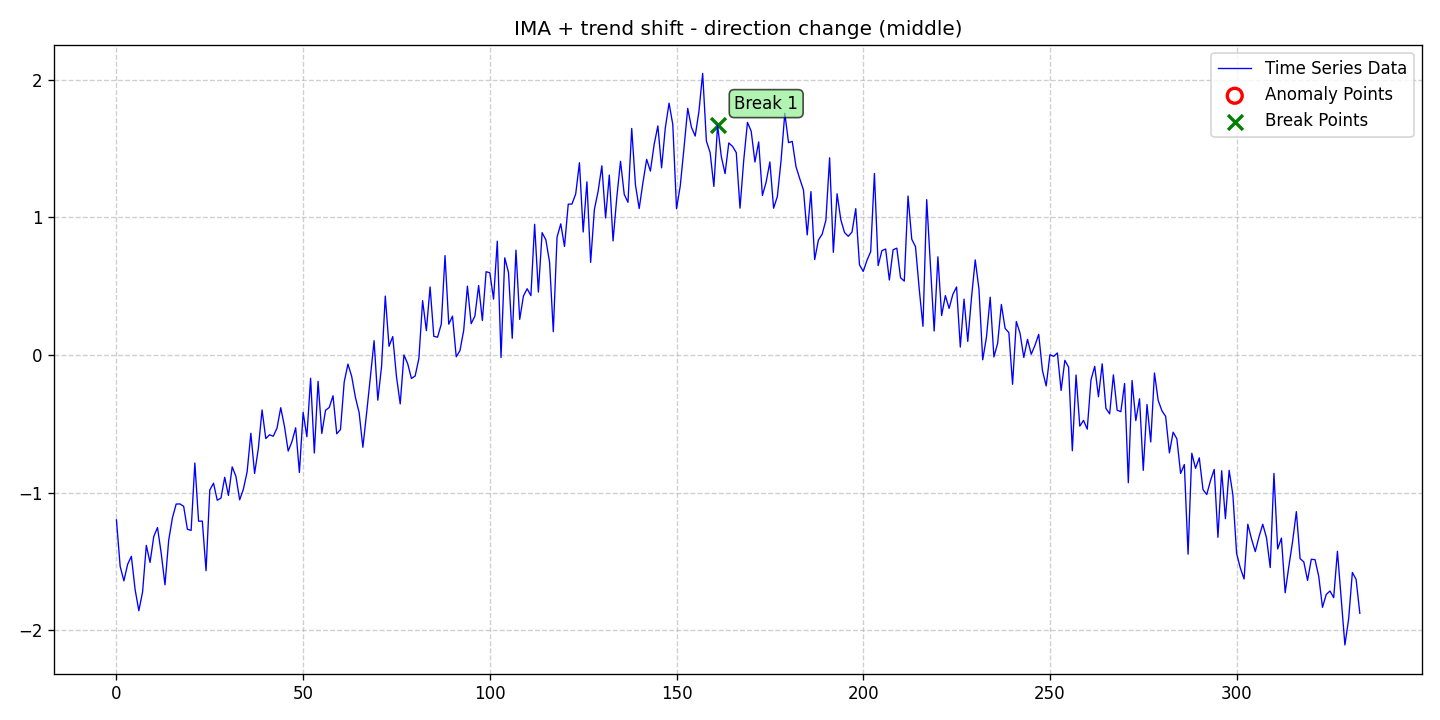

The data file committed next to this chart (first rows):
date, data, stationary, det_lin_up, det_lin_down, det_quad, det_cubic, det_exp, det_damped, stoc_trend, volatility, single_seas, multiple_seas, point_anom_single, point_anom_multi, collect_anom, context_anom, mean_shift, var_shift, trend_shift, point_anom_count, point_anom_location, point_anom_point, collect_anom_count
2020-01-01, -1.199, 0, 0, 0, 0, 0, 0, 0, 1, 0, 0, 0, 0, 0, 0, 0, 0, 0, 1, 0, none, , 0
2020-01-02, -1.537, 0, 0, 0, 0, 0, 0, 0, 1, 0, 0, 0, 0, 0, 0, 0, 0, 0, 1, 0, none, , 0
2020-01-03, -1.642, 0, 0, 0, 0, 0, 0, 0, 1, 0, 0, 0, 0, 0, 0, 0, 0, 0, 1, 0, none, , 0
2020-01-04, -1.522, 0, 0, 0, 0, 0, 0, 0, 1, 0, 0, 0, 0, 0, 0, 0, 0, 0, 1, 0, none, , 0
2020-01-05, -1.464, 0, 0, 0, 0, 0, 0, 0, 1, 0, 0, 0, 0, 0, 0, 0, 0, 0, 1, 0, none, , 0
2020-01-06, -1.705, 0, 0, 0, 0, 0, 0, 0, 1, 0, 0, 0, 0, 0, 0, 0, 0, 0, 1, 0, none, , 0
2020-01-07, -1.859, 0, 0, 0, 0, 0, 0, 0, 1, 0, 0, 0, 0, 0, 0, 0, 0, 0, 1, 0, none, , 0
2020-01-08, -1.723, 0, 0, 0, 0, 0, 0, 0, 1, 0, 0, 0, 0, 0, 0, 0, 0, 0, 1, 0, none, , 0
2020-01-09, -1.384, 0, 0, 0, 0, 0, 0, 0, 1, 0, 0, 0, 0, 0, 0, 0, 0, 0, 1, 0, none, , 0
2020-01-10, -1.508, 0, 0, 0, 0, 0, 0, 0, 1, 0, 0, 0, 0, 0, 0, 0, 0, 0, 1, 0, none, , 0
2020-01-11, -1.319, 0, 0, 0, 0, 0, 0, 0, 1, 0, 0, 0, 0, 0, 0, 0, 0, 0, 1, 0, none, , 0
2020-01-12, -1.254, 0, 0, 0, 0, 0, 0, 0, 1, 0, 0, 0, 0, 0, 0, 0, 0, 0, 1, 0, none, , 0
2020-01-13, -1.444, 0, 0, 0, 0, 0, 0, 0, 1, 0, 0, 0, 0, 0, 0, 0, 0, 0, 1, 0, none, , 0
2020-01-14, -1.671, 0, 0, 0, 0, 0, 0, 0, 1, 0, 0, 0, 0, 0, 0, 0, 0, 0, 1, 0, none, , 0
2020-01-15, -1.346, 0, 0, 0, 0, 0, 0, 0, 1, 0, 0, 0, 0, 0, 0, 0, 0, 0, 1, 0, none, , 0
2020-01-16, -1.183, 0, 0, 0, 0, 0, 0, 0, 1, 0, 0, 0, 0, 0, 0, 0, 0, 0, 1, 0, none, , 0
2020-01-17, -1.084, 0, 0, 0, 0, 0, 0, 0, 1, 0, 0, 0, 0, 0, 0, 0, 0, 0, 1, 0, none, , 0
2020-01-18, -1.083, 0, 0, 0, 0, 0, 0, 0, 1, 0, 0, 0, 0, 0, 0, 0, 0, 0, 1, 0, none, , 0
2020-01-19, -1.1, 0, 0, 0, 0, 0, 0, 0, 1, 0, 0, 0, 0, 0, 0, 0, 0, 0, 1, 0, none, , 0
2020-01-20, -1.267, 0, 0, 0, 0, 0, 0, 0, 1, 0, 0, 0, 0, 0, 0, 0, 0, 0, 1, 0, none, , 0
2020-01-21, -1.276, 0, 0, 0, 0, 0, 0, 0, 1, 0, 0, 0, 0, 0, 0, 0, 0, 0, 1, 0, none, , 0
2020-01-22, -0.7856, 0, 0, 0, 0, 0, 0, 0, 1, 0, 0, 0, 0, 0, 0, 0, 0, 0, 1, 0, none, , 0
2020-01-23, -1.208, 0, 0, 0, 0, 0, 0, 0, 1, 0, 0, 0, 0, 0, 0, 0, 0, 0, 1, 0, none, , 0
2020-01-24, -1.208, 0, 0, 0, 0, 0, 0, 0, 1, 0, 0, 0, 0, 0, 0, 0, 0, 0, 1, 0, none, , 0
2020-01-25, -1.568, 0, 0, 0, 0, 0, 0, 0, 1, 0, 0, 0, 0, 0, 0, 0, 0, 0, 1, 0, none, , 0
2020-01-26, -0.9818, 0, 0, 0, 0, 0, 0, 0, 1, 0, 0, 0, 0, 0, 0, 0, 0, 0, 1, 0, none, , 0
2020-01-27, -0.9324, 0, 0, 0, 0, 0, 0, 0, 1, 0, 0, 0, 0, 0, 0, 0, 0, 0, 1, 0, none, , 0
2020-01-28, -1.056, 0, 0, 0, 0, 0, 0, 0, 1, 0, 0, 0, 0, 0, 0, 0, 0, 0, 1, 0, none, , 0
2020-01-29, -1.041, 0, 0, 0, 0, 0, 0, 0, 1, 0, 0, 0, 0, 0, 0, 0, 0, 0, 1, 0, none, , 0
2020-01-30, -0.8891, 0, 0, 0, 0, 0, 0, 0, 1, 0, 0, 0, 0, 0, 0, 0, 0, 0, 1, 0, none, , 0
2020-01-31, -1.021, 0, 0, 0, 0, 0, 0, 0, 1, 0, 0, 0, 0, 0, 0, 0, 0, 0, 1, 0, none, , 0
2020-02-01, -0.8136, 0, 0, 0, 0, 0, 0, 0, 1, 0, 0, 0, 0, 0, 0, 0, 0, 0, 1, 0, none, , 0
2020-02-02, -0.8825, 0, 0, 0, 0, 0, 0, 0, 1, 0, 0, 0, 0, 0, 0, 0, 0, 0, 1, 0, none, , 0
2020-02-03, -1.053, 0, 0, 0, 0, 0, 0, 0, 1, 0, 0, 0, 0, 0, 0, 0, 0, 0, 1, 0, none, , 0
2020-02-04, -0.9755, 0, 0, 0, 0, 0, 0, 0, 1, 0, 0, 0, 0, 0, 0, 0, 0, 0, 1, 0, none, , 0
2020-02-05, -0.8493, 0, 0, 0, 0, 0, 0, 0, 1, 0, 0, 0, 0, 0, 0, 0, 0, 0, 1, 0, none, , 0
2020-02-06, -0.5691, 0, 0, 0, 0, 0, 0, 0, 1, 0, 0, 0, 0, 0, 0, 0, 0, 0, 1, 0, none, , 0
2020-02-07, -0.8618, 0, 0, 0, 0, 0, 0, 0, 1, 0, 0, 0, 0, 0, 0, 0, 0, 0, 1, 0, none, , 0
2020-02-08, -0.6801, 0, 0, 0, 0, 0, 0, 0, 1, 0, 0, 0, 0, 0, 0, 0, 0, 0, 1, 0, none, , 0
2020-02-09, -0.3999, 0, 0, 0, 0, 0, 0, 0, 1, 0, 0, 0, 0, 0, 0, 0, 0, 0, 1, 0, none, , 0
2020-02-10, -0.6079, 0, 0, 0, 0, 0, 0, 0, 1, 0, 0, 0, 0, 0, 0, 0, 0, 0, 1, 0, none, , 0
2020-02-11, -0.5804, 0, 0, 0, 0, 0, 0, 0, 1, 0, 0, 0, 0, 0, 0, 0, 0, 0, 1, 0, none, , 0
2020-02-12, -0.5908, 0, 0, 0, 0, 0, 0, 0, 1, 0, 0, 0, 0, 0, 0, 0, 0, 0, 1, 0, none, , 0
2020-02-13, -0.5322, 0, 0, 0, 0, 0, 0, 0, 1, 0, 0, 0, 0, 0, 0, 0, 0, 0, 1, 0, none, , 0
2020-02-14, -0.3833, 0, 0, 0, 0, 0, 0, 0, 1, 0, 0, 0, 0, 0, 0, 0, 0, 0, 1, 0, none, , 0
2020-02-15, -0.5187, 0, 0, 0, 0, 0, 0, 0, 1, 0, 0, 0, 0, 0, 0, 0, 0, 0, 1, 0, none, , 0
2020-02-16, -0.6989, 0, 0, 0, 0, 0, 0, 0, 1, 0, 0, 0, 0, 0, 0, 0, 0, 0, 1, 0, none, , 0
2020-02-17, -0.6304, 0, 0, 0, 0, 0, 0, 0, 1, 0, 0, 0, 0, 0, 0, 0, 0, 0, 1, 0, none, , 0
2020-02-18, -0.5296, 0, 0, 0, 0, 0, 0, 0, 1, 0, 0, 0, 0, 0, 0, 0, 0, 0, 1, 0, none, , 0
2020-02-19, -0.8547, 0, 0, 0, 0, 0, 0, 0, 1, 0, 0, 0, 0, 0, 0, 0, 0, 0, 1, 0, none, , 0
2020-02-20, -0.4177, 0, 0, 0, 0, 0, 0, 0, 1, 0, 0, 0, 0, 0, 0, 0, 0, 0, 1, 0, none, , 0
2020-02-21, -0.5946, 0, 0, 0, 0, 0, 0, 0, 1, 0, 0, 0, 0, 0, 0, 0, 0, 0, 1, 0, none, , 0
2020-02-22, -0.1691, 0, 0, 0, 0, 0, 0, 0, 1, 0, 0, 0, 0, 0, 0, 0, 0, 0, 1, 0, none, , 0
2020-02-23, -0.7127, 0, 0, 0, 0, 0, 0, 0, 1, 0, 0, 0, 0, 0, 0, 0, 0, 0, 1, 0, none, , 0
2020-02-24, -0.1917, 0, 0, 0, 0, 0, 0, 0, 1, 0, 0, 0, 0, 0, 0, 0, 0, 0, 1, 0, none, , 0
2020-02-25, -0.5709, 0, 0, 0, 0, 0, 0, 0, 1, 0, 0, 0, 0, 0, 0, 0, 0, 0, 1, 0, none, , 0
2020-02-26, -0.4021, 0, 0, 0, 0, 0, 0, 0, 1, 0, 0, 0, 0, 0, 0, 0, 0, 0, 1, 0, none, , 0
2020-02-27, -0.3817, 0, 0, 0, 0, 0, 0, 0, 1, 0, 0, 0, 0, 0, 0, 0, 0, 0, 1, 0, none, , 0
2020-02-28, -0.2964, 0, 0, 0, 0, 0, 0, 0, 1, 0, 0, 0, 0, 0, 0, 0, 0, 0, 1, 0, none, , 0
2020-02-29, -0.5728, 0, 0, 0, 0, 0, 0, 0, 1, 0, 0, 0, 0, 0, 0, 0, 0, 0, 1, 0, none, , 0
... 274 more rows
